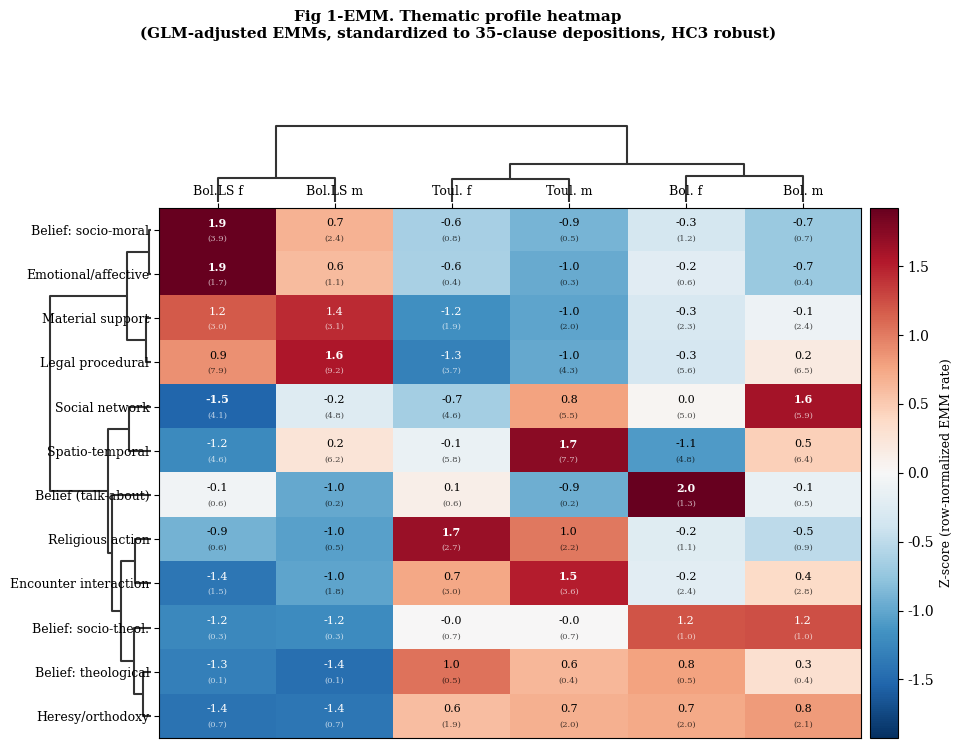
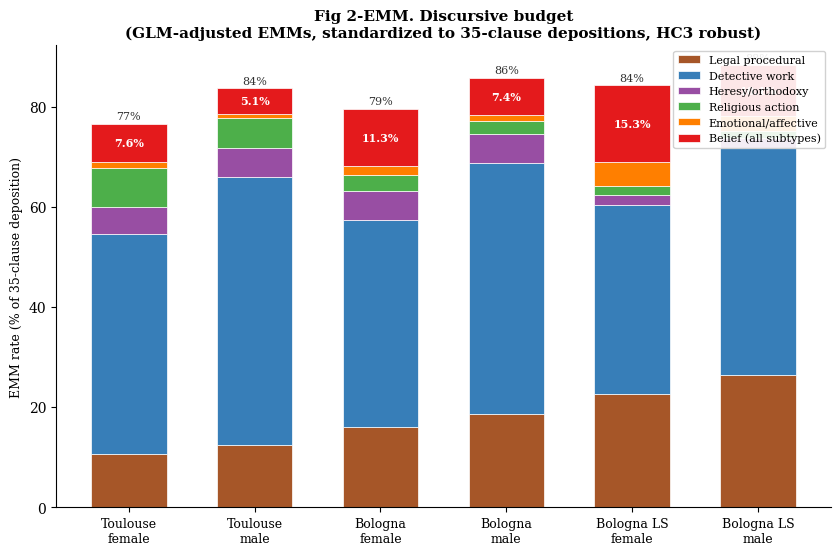
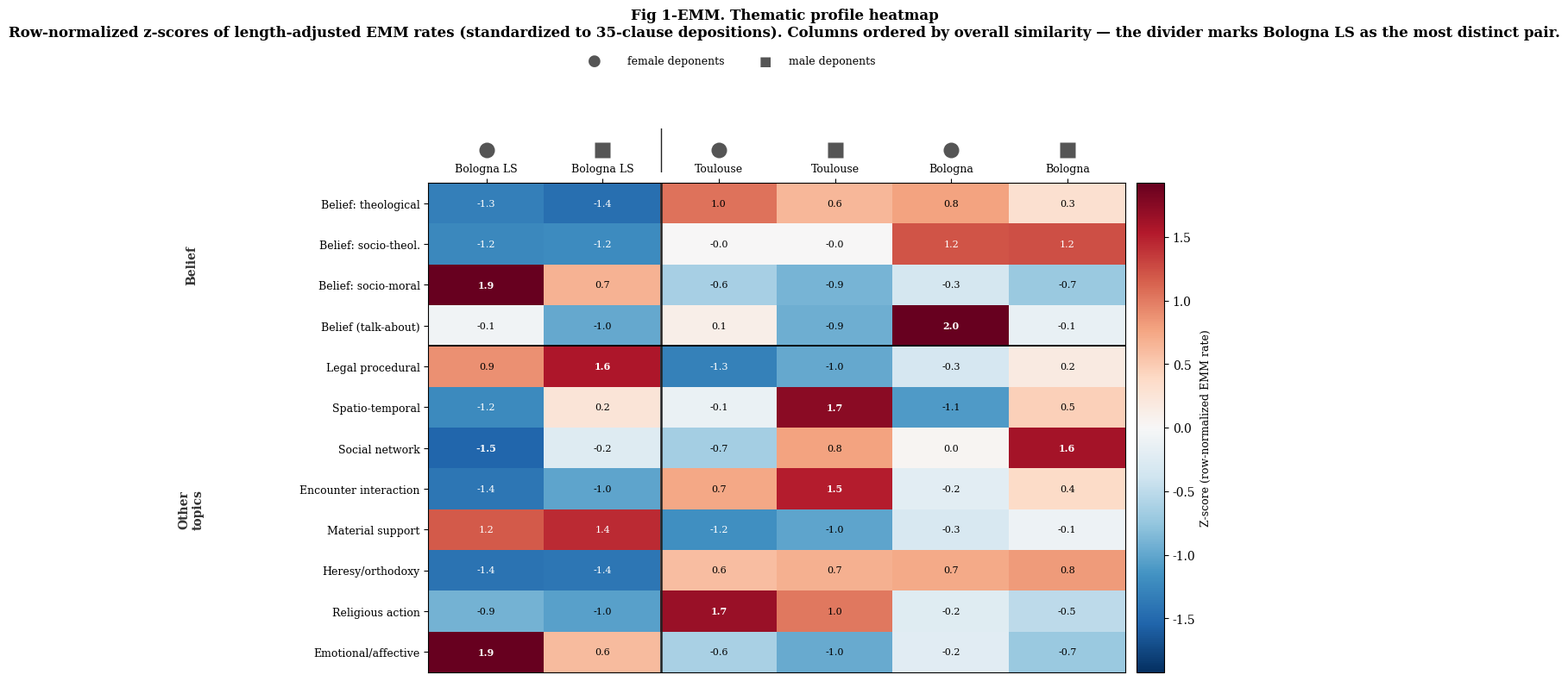
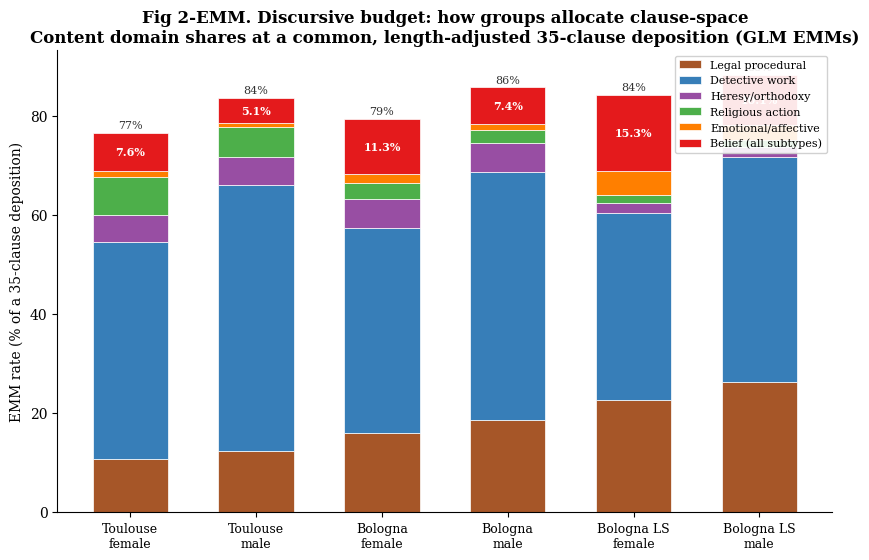
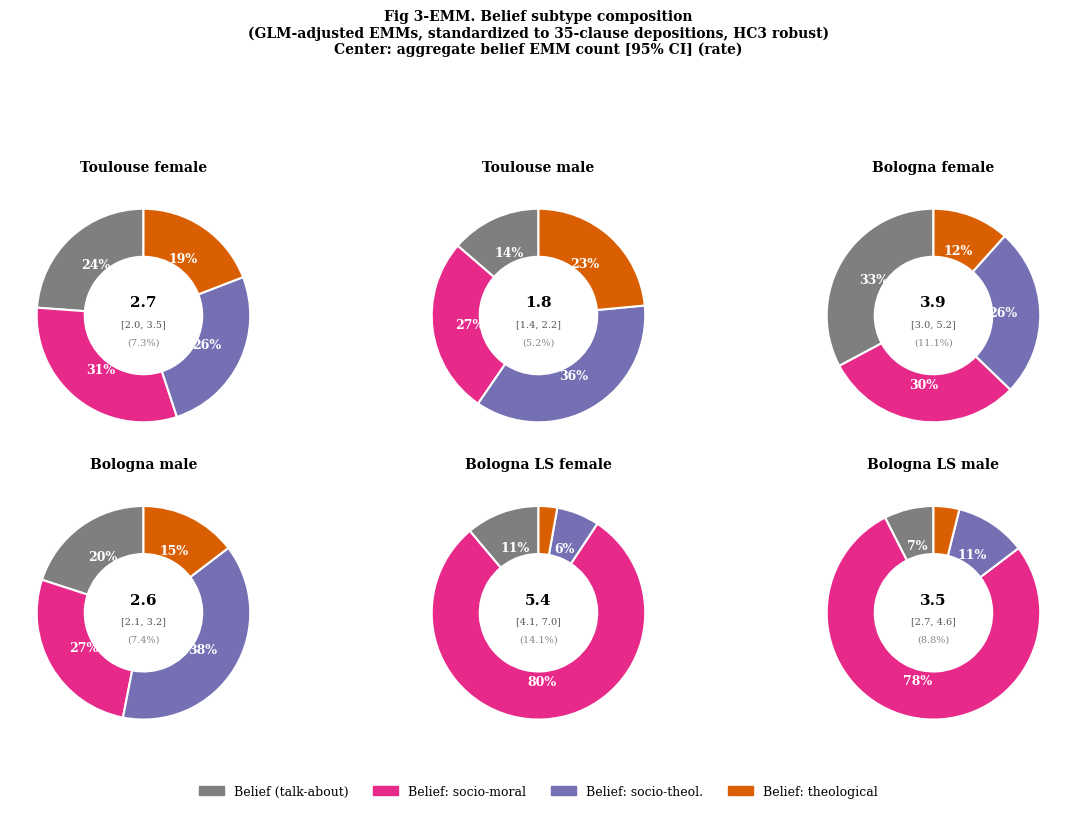
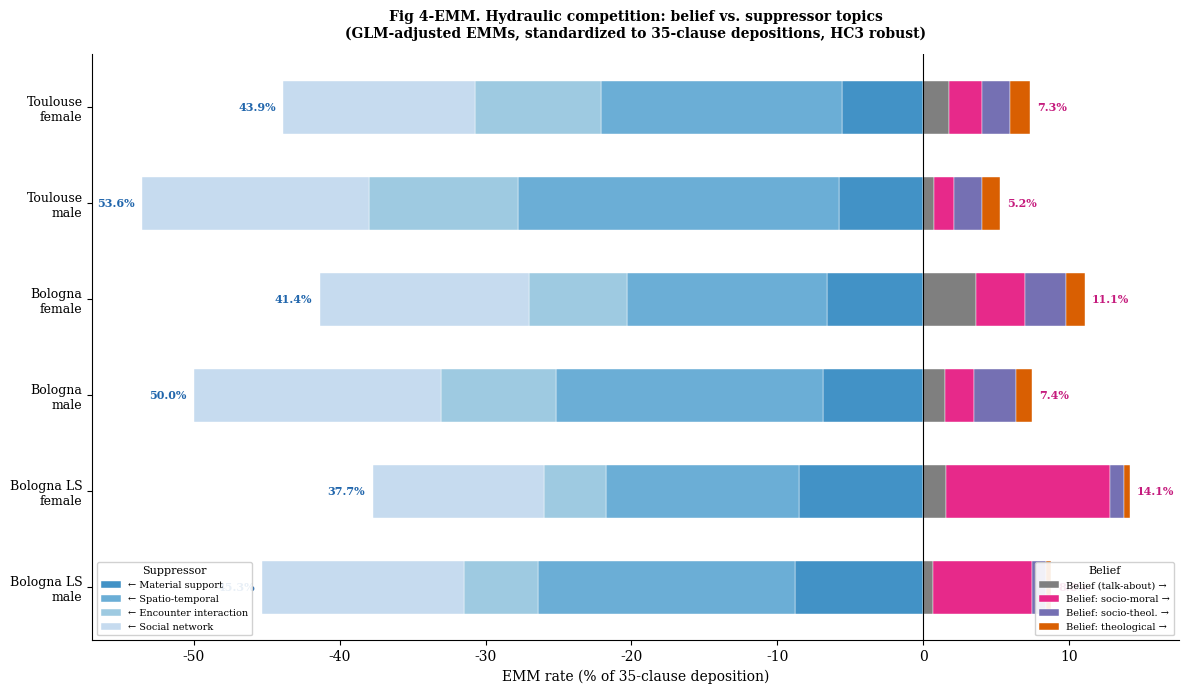
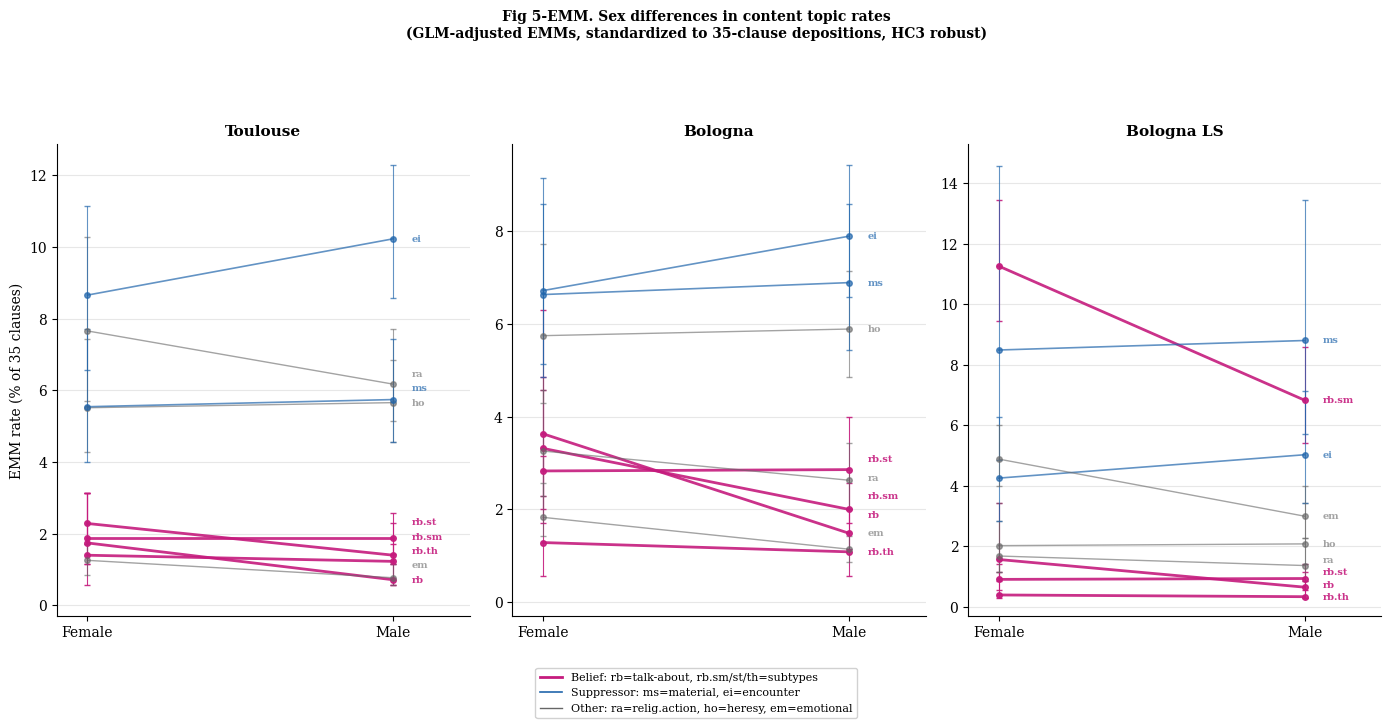
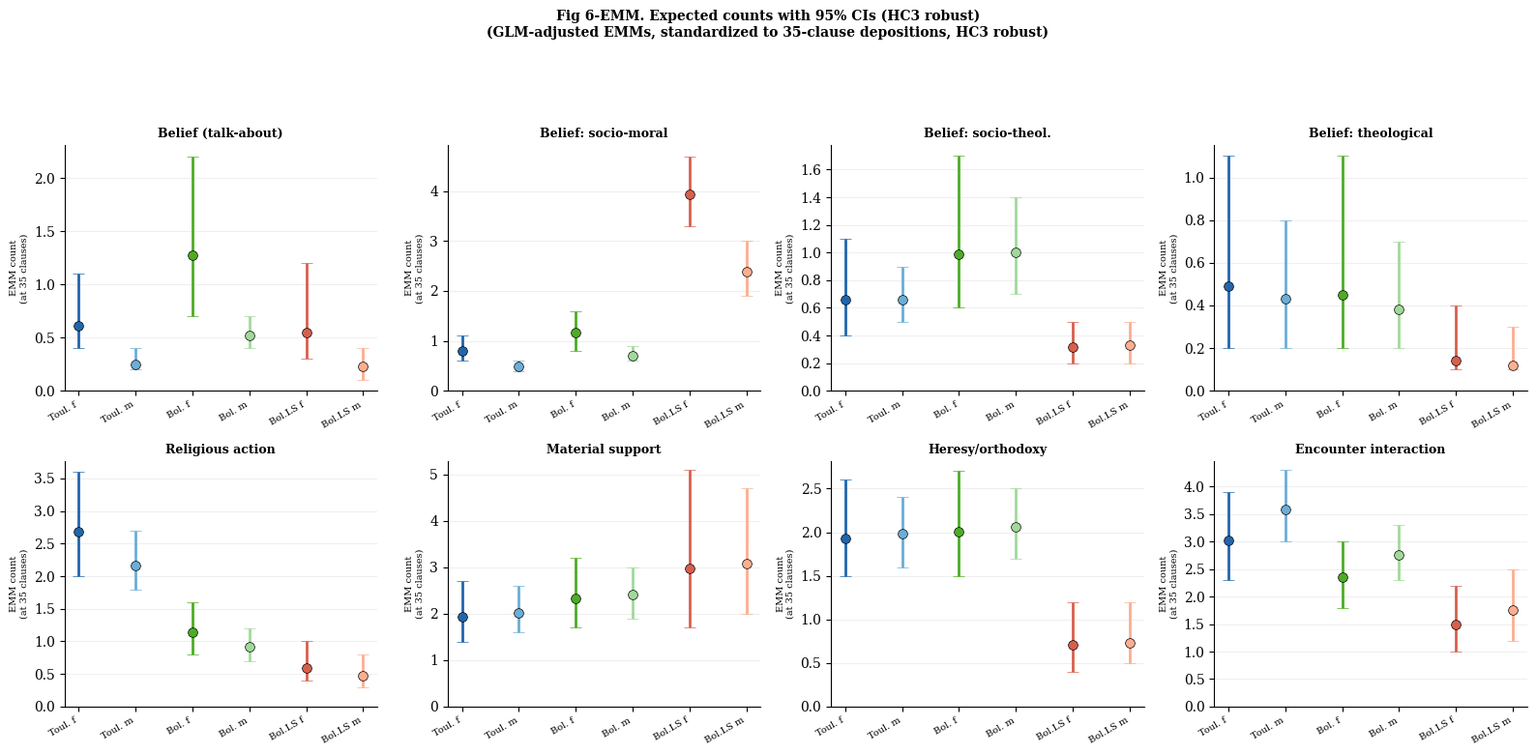

Source code (Python) for these figures, in order:
"""
Six visualizations for CT/NT descriptives — GLM EMM-NORMALIZED variant.
Uses Estimated Marginal Means from HC3-robust GLM, standardized to 35 clauses.
Data source: 2panels_glm_analysis_hc3_robust.pdf (Panel 1)
"""

import matplotlib.pyplot as plt
import matplotlib.gridspec as gridspec
import matplotlib.transforms as mtransforms
import numpy as np
from scipy.cluster.hierarchy import linkage, dendrogram
from scipy.spatial.distance import pdist
import matplotlib.patches as mpatches

# ── Global style ──────────────────────────────────────────────────────────────
plt.rcParams.update({
    'font.family': 'serif',
    'font.size': 10,
    'axes.titlesize': 12,
    'axes.labelsize': 10,
    'figure.dpi': 150,
    'savefig.dpi': 300,
    'savefig.bbox': 'tight',
})

# ── Data: EMMs from GLM Panel 1 (counts at 35 clauses) ───────────────────────
# Order: 0-f (Toul.f), 0-m (Toul.m), 1-f (Bol.f), 1-m (Bol.m), 2-f (BolLS.f), 2-m (BolLS.m)

GROUPS = ['Toulouse\nfemale', 'Toulouse\nmale', 'Bologna\nfemale', 'Bologna\nmale',
          'Bologna LS\nfemale', 'Bologna LS\nmale']
GROUPS_SHORT = ['Toul. f', 'Toul. m', 'Bol. f', 'Bol. m', 'Bol.LS f', 'Bol.LS m']
STANDARDIZED_LENGTH = 35

# EMM counts (Panel 1) and 95% CIs [lo, hi]
EMM_DATA = {
    'Religious action': {
        'emm': np.array([2.68, 2.16, 1.14, 0.92, 0.59, 0.48]),
        'lo':  np.array([2.0, 1.8, 0.8, 0.7, 0.4, 0.3]),
        'hi':  np.array([3.6, 2.7, 1.6, 1.2, 1.0, 0.8]),
    },
    'Belief (talk-about)': {
        'emm': np.array([0.61, 0.25, 1.27, 0.52, 0.55, 0.23]),
        'lo':  np.array([0.4, 0.2, 0.7, 0.4, 0.3, 0.1]),
        'hi':  np.array([1.1, 0.4, 2.2, 0.7, 1.2, 0.4]),
    },
    'Belief: socio-moral': {
        'emm': np.array([0.80, 0.49, 1.16, 0.70, 3.94, 2.39]),
        'lo':  np.array([0.6, 0.4, 0.8, 0.6, 3.3, 1.9]),
        'hi':  np.array([1.1, 0.6, 1.6, 0.9, 4.7, 3.0]),
    },
    'Belief: socio-theol.': {
        'emm': np.array([0.66, 0.66, 0.99, 1.00, 0.32, 0.33]),
        'lo':  np.array([0.4, 0.5, 0.6, 0.7, 0.2, 0.2]),
        'hi':  np.array([1.1, 0.9, 1.7, 1.4, 0.5, 0.5]),
    },
    'Belief: theological': {
        'emm': np.array([0.49, 0.43, 0.45, 0.38, 0.14, 0.12]),
        'lo':  np.array([0.2, 0.2, 0.2, 0.2, 0.1, 0.1]),
        'hi':  np.array([1.1, 0.8, 1.1, 0.7, 0.4, 0.3]),
    },
    'Heresy/orthodoxy': {
        'emm': np.array([1.93, 1.98, 2.01, 2.06, 0.71, 0.73]),
        'lo':  np.array([1.5, 1.6, 1.5, 1.7, 0.4, 0.5]),
        'hi':  np.array([2.6, 2.4, 2.7, 2.5, 1.2, 1.2]),
    },
    'Material support': {
        'emm': np.array([1.94, 2.01, 2.32, 2.41, 2.97, 3.08]),
        'lo':  np.array([1.4, 1.6, 1.7, 1.9, 1.7, 2.0]),
        'hi':  np.array([2.7, 2.6, 3.2, 3.0, 5.1, 4.7]),
    },
    'Social network': {
        'emm': np.array([4.61, 5.45, 5.02, 5.93, 4.11, 4.85]),
        'lo':  np.array([3.8, 4.8, 4.2, 5.3, 3.1, 3.9]),
        'hi':  np.array([5.5, 6.2, 6.0, 6.6, 5.4, 6.1]),
    },
    'Spatio-temporal': {
        'emm': np.array([5.78, 7.71, 4.79, 6.39, 4.64, 6.17]),
        'lo':  np.array([5.0, 7.0, 4.1, 5.8, 3.7, 5.1]),
        'hi':  np.array([6.7, 8.5, 5.6, 7.0, 5.9, 7.5]),
    },
    'Encounter interaction': {
        'emm': np.array([3.03, 3.58, 2.35, 2.76, 1.49, 1.76]),
        'lo':  np.array([2.3, 3.0, 1.8, 2.3, 1.0, 1.2]),
        'hi':  np.array([3.9, 4.3, 3.0, 3.3, 2.2, 2.5]),
    },
    'Emotional/affective': {
        'emm': np.array([0.44, 0.27, 0.64, 0.40, 1.71, 1.05]),
        'lo':  np.array([0.3, 0.2, 0.5, 0.3, 1.4, 0.8]),
        'hi':  np.array([0.6, 0.4, 0.9, 0.5, 2.1, 1.4]),
    },
    'Legal procedural': {
        'emm': np.array([3.73, 4.35, 5.61, 6.55, 7.91, 9.23]),
        'lo':  np.array([3.2, 3.9, 4.9, 6.0, 6.5, 7.9]),
        'hi':  np.array([4.3, 4.8, 6.5, 7.2, 9.6, 10.8]),
    },
}

# Aggregate belief EMM (from PDF "belief" row)
EMM_BELIEF_AGG = {
    'emm': np.array([2.67, 1.77, 3.94, 2.60, 5.36, 3.54]),
    'lo':  np.array([2.0, 1.4, 3.0, 2.1, 4.1, 2.7]),
    'hi':  np.array([3.5, 2.2, 5.2, 3.2, 7.0, 4.6]),
}

CT_NAMES = list(EMM_DATA.keys())

# Convert EMMs to rates (% of 35 clauses)
EMM_RATES = {k: v['emm'] / STANDARDIZED_LENGTH * 100 for k, v in EMM_DATA.items()}

# ── Color palettes ────────────────────────────────────────────────────────────

GROUP_COLORS = ['#2166ac', '#6baed6', '#4dac26', '#a1d99b', '#d6604d', '#fcae91']

BELIEF_COLORS = {
    'Belief (talk-about)': '#7f7f7f',
    'Belief: socio-moral': '#e7298a',
    'Belief: socio-theol.': '#7570b3',
    'Belief: theological': '#d95f02',
}

DOMAIN_COLORS = {
    'Belief (all subtypes)': '#e41a1c',
    'Heresy/orthodoxy': '#984ea3',
    'Detective work': '#377eb8',
    'Emotional/affective': '#ff7f00',
    'Legal procedural': '#a65628',
    'Religious action': '#4daf4a',
}

SUPTITLE_SUFFIX = '\n(GLM-adjusted EMMs, standardized to 35-clause depositions, HC3 robust)'


# ═════════════════════════════════════════════════════════════════════════════
# FIGURE 1: Thematic profile heatmap
# ═════════════════════════════════════════════════════════════════════════════

def fig1_heatmap():
    rates_matrix = np.array([EMM_RATES[k] for k in CT_NAMES])

    # Row-normalize to z-scores
    row_means = rates_matrix.mean(axis=1, keepdims=True)
    row_stds = rates_matrix.std(axis=1, keepdims=True)
    row_stds[row_stds == 0] = 1
    z_matrix = (rates_matrix - row_means) / row_stds

    n_rows = len(CT_NAMES)
    n_cols = len(GROUPS_SHORT)

    # Cluster
    row_link = linkage(pdist(z_matrix, metric='euclidean'), method='ward')
    col_link = linkage(pdist(z_matrix.T, metric='euclidean'), method='ward')

    fig = plt.figure(figsize=(11, 8))
    gs = gridspec.GridSpec(2, 3, width_ratios=[0.15, 1, 0.04], height_ratios=[0.15, 1],
                           wspace=0.03, hspace=0.02)

    ax_col_dendro = fig.add_subplot(gs[0, 1])
    col_dendro = dendrogram(col_link, ax=ax_col_dendro, no_labels=True,
                            color_threshold=0, above_threshold_color='#333333')
    ax_col_dendro.set_xlim(0, 10 * n_cols)
    ax_col_dendro.set_axis_off()
    col_order = col_dendro['leaves']

    ax_row_dendro = fig.add_subplot(gs[1, 0])
    row_dendro = dendrogram(row_link, ax=ax_row_dendro, orientation='left',
                            no_labels=True, color_threshold=0,
                            above_threshold_color='#333333')
    ax_row_dendro.set_ylim(10 * n_rows, 0)
    ax_row_dendro.set_axis_off()
    row_order = row_dendro['leaves']

    z_ordered = z_matrix[row_order][:, col_order]
    ordered_ct_names = [CT_NAMES[i] for i in row_order]
    ordered_group_names = [GROUPS_SHORT[i] for i in col_order]

    # Also get EMM counts for annotation
    emm_matrix = np.array([EMM_DATA[k]['emm'] for k in CT_NAMES])
    emm_ordered = emm_matrix[row_order][:, col_order]

    ax_heat = fig.add_subplot(gs[1, 1])
    vmax = np.max(np.abs(z_ordered)) * 0.95
    im = ax_heat.imshow(z_ordered, cmap='RdBu_r', aspect='auto',
                        vmin=-vmax, vmax=vmax)
    ax_heat.set_xlim(-0.5, n_cols - 0.5)
    ax_heat.set_ylim(n_rows - 0.5, -0.5)

    for i in range(z_ordered.shape[0]):
        for j in range(z_ordered.shape[1]):
            z_val = z_ordered[i, j]
            emm_val = emm_ordered[i, j]
            color = 'white' if abs(z_val) > vmax * 0.6 else 'black'
            # Show z-score with EMM count below
            ax_heat.text(j, i - 0.15, f'{z_val:.1f}', ha='center', va='center',
                        fontsize=8, color=color,
                        fontweight='bold' if abs(z_val) > 1.5 else 'normal')
            ax_heat.text(j, i + 0.2, f'({emm_val:.1f})', ha='center', va='center',
                        fontsize=6, color=color, alpha=0.7)

    ax_heat.set_xticks(range(len(ordered_group_names)))
    ax_heat.set_xticklabels(ordered_group_names, fontsize=9)
    ax_heat.set_yticks(range(len(ordered_ct_names)))
    ax_heat.set_yticklabels(ordered_ct_names, fontsize=9)
    ax_heat.tick_params(axis='x', top=True, bottom=False, labeltop=True, labelbottom=False)

    ax_cbar = fig.add_subplot(gs[1, 2])
    cbar = fig.colorbar(im, cax=ax_cbar)
    cbar.set_label('Z-score (row-normalized EMM rate)', fontsize=9)

    fig.suptitle('Fig 1-EMM. Thematic profile heatmap' + SUPTITLE_SUFFIX,
                 fontsize=11, fontweight='bold', y=1.02)

    fig.savefig('fig1_emm_thematic_heatmap.png', bbox_inches='tight')
    plt.close(fig)
    print("  Saved fig1_emm_thematic_heatmap.png")


# ═════════════════════════════════════════════════════════════════════════════
# FIGURE 1-POPULAR: same EMM data, popularized layout ported verbatim from
# ct_nt_visualizations.py::fig1_heatmap (fixed belief/other row block, no
# dendrograms, icon strip for sex) -- the data_snapshot page uses this
# variant, not the dendrogram-heavy fig1_heatmap() above, to keep the
# already-shipped readability work (draft.md §3.5) intact.
# ═════════════════════════════════════════════════════════════════════════════

def fig1_heatmap_popular():
    ct_names = CT_NAMES
    rates_matrix = np.array([EMM_RATES[k] for k in ct_names])

    row_means = rates_matrix.mean(axis=1, keepdims=True)
    row_stds = rates_matrix.std(axis=1, keepdims=True)
    row_stds[row_stds == 0] = 1
    z_matrix = (rates_matrix - row_means) / row_stds

    belief_names = ['Belief: theological', 'Belief: socio-theol.', 'Belief: socio-moral', 'Belief (talk-about)']
    other_names = [n for n in ct_names if n not in belief_names]
    other_names.sort(key=lambda n: rates_matrix[ct_names.index(n)].mean(), reverse=True)
    row_order_names = belief_names + other_names
    row_order = [ct_names.index(n) for n in row_order_names]
    n_belief = len(belief_names)
    n_rows = len(ct_names)
    n_cols = len(GROUPS_SHORT)

    col_dist = pdist(z_matrix.T, metric='euclidean')
    col_link = linkage(col_dist, method='ward')
    col_dendro = dendrogram(col_link, no_plot=True)
    col_order = col_dendro['leaves']

    z_ordered = z_matrix[row_order][:, col_order]
    ordered_ct_names = row_order_names
    REG_ABBR = {'Toul. f': 'Toulouse', 'Toul. m': 'Toulouse', 'Bol. f': 'Bologna', 'Bol. m': 'Bologna',
                'Bol.LS f': 'Bologna LS', 'Bol.LS m': 'Bologna LS'}
    IS_FEMALE = {'Toul. f': True, 'Toul. m': False, 'Bol. f': True, 'Bol. m': False,
                 'Bol.LS f': True, 'Bol.LS m': False}
    ordered_group_short = [GROUPS_SHORT[i] for i in col_order]
    ordered_reg_names = [REG_ABBR[g] for g in ordered_group_short]
    ordered_is_female = [IS_FEMALE[g] for g in ordered_group_short]

    fig = plt.figure(figsize=(11, 8.2))
    gs = gridspec.GridSpec(2, 2, height_ratios=[0.09, 1], width_ratios=[1, 0.04], hspace=0.04, wspace=0.03)

    ax_icons = fig.add_subplot(gs[0, 0])
    ax_icons.set_xlim(-0.5, len(ordered_group_short) - 0.5)
    ax_icons.set_ylim(0, 1)
    ax_icons.axis('off')
    for j, is_f in enumerate(ordered_is_female):
        marker = 'o' if is_f else 's'
        ax_icons.plot(j, 0.5, marker=marker, markersize=13, color='#555555',
                     markeredgecolor='none', linestyle='none')

    ax_heat = fig.add_subplot(gs[1, 0])
    vmax = np.max(np.abs(z_ordered)) * 0.95
    im = ax_heat.imshow(z_ordered, cmap='RdBu_r', aspect='auto',
                        vmin=-vmax, vmax=vmax)
    ax_heat.set_xlim(-0.5, n_cols - 0.5)
    ax_heat.set_ylim(n_rows - 0.5, -0.5)

    for i in range(z_ordered.shape[0]):
        for j in range(z_ordered.shape[1]):
            val = z_ordered[i, j]
            color = 'white' if abs(val) > vmax * 0.6 else 'black'
            ax_heat.text(j, i, f'{val:.1f}', ha='center', va='center',
                        fontsize=8, color=color, fontweight='bold' if abs(val) > 1.5 else 'normal')

    ax_heat.set_xticks(range(len(ordered_reg_names)))
    ax_heat.set_xticklabels(ordered_reg_names, fontsize=9)
    ax_heat.set_yticks(range(len(ordered_ct_names)))
    ax_heat.set_yticklabels(ordered_ct_names, fontsize=9)
    ax_heat.tick_params(axis='x', top=True, bottom=False, labeltop=True, labelbottom=False)

    split_after = sum(1 for g in ordered_group_short if g.startswith('Bol.LS'))
    if 0 < split_after < len(ordered_group_short):
        ax_heat.axvline(split_after - 0.5, color='#222222', linewidth=1.8)
        ax_icons.axvline(split_after - 0.5, color='#222222', linewidth=1.0)

    ax_heat.axhline(n_belief - 0.5, color='black', linewidth=1.4)
    band_trans = mtransforms.blended_transform_factory(ax_heat.transAxes, ax_heat.transData)
    ax_heat.text(-0.34, (n_belief - 1) / 2, 'Belief', rotation=90, ha='center', va='center',
                 fontsize=10, fontweight='bold', color='#333333', transform=band_trans, clip_on=False)
    ax_heat.text(-0.34, n_belief + (len(ordered_ct_names) - n_belief - 1) / 2, 'Other\ntopics',
                 rotation=90, ha='center', va='center', fontsize=10, fontweight='bold', color='#333333',
                 transform=band_trans, clip_on=False)

    ax_cbar = fig.add_subplot(gs[1, 1])
    cbar = fig.colorbar(im, cax=ax_cbar)
    cbar.set_label('Z-score (row-normalized EMM rate)', fontsize=9)

    fig.text(0.30, 0.975, '●', fontsize=13, color='#555555', ha='center', va='center')
    fig.text(0.335, 0.975, 'female deponents', fontsize=9, ha='left', va='center')
    fig.text(0.48, 0.975, '■', fontsize=11, color='#555555', ha='center', va='center')
    fig.text(0.505, 0.975, 'male deponents', fontsize=9, ha='left', va='center')

    fig.suptitle('Fig 1-EMM. Thematic profile heatmap\n'
                 'Row-normalized z-scores of length-adjusted EMM rates (standardized to 35-clause depositions). '
                 'Columns ordered by overall similarity — the divider marks Bologna LS as the most distinct pair.',
                 fontsize=12, fontweight='bold', y=1.05)

    fig.savefig('fig1_emm_popular_thematic_heatmap.png', bbox_inches='tight')
    plt.close(fig)
    print("  Saved fig1_emm_popular_thematic_heatmap.png")
    return row_order_names, ordered_group_short, z_ordered


# ═════════════════════════════════════════════════════════════════════════════
# FIGURE 2-POPULAR: same EMM data, popularized layout ported verbatim from
# ct_nt_visualizations.py::fig2_stacked_bars.
# ═════════════════════════════════════════════════════════════════════════════

def fig2_stacked_bars_popular():
    belief_all = EMM_BELIEF_AGG['emm'] / STANDARDIZED_LENGTH * 100
    heresy = EMM_RATES['Heresy/orthodoxy']
    detective = (EMM_RATES['Material support'] + EMM_RATES['Social network'] +
                 EMM_RATES['Spatio-temporal'] + EMM_RATES['Encounter interaction'])
    emotional = EMM_RATES['Emotional/affective']
    legal = EMM_RATES['Legal procedural']
    relig_action = EMM_RATES['Religious action']

    domain_pcts = {
        'Belief (all subtypes)': belief_all,
        'Heresy/orthodoxy': heresy,
        'Detective work': detective,
        'Religious action': relig_action,
        'Emotional/affective': emotional,
        'Legal procedural': legal,
    }

    fig, ax = plt.subplots(figsize=(10, 6))

    x = np.arange(6)
    width = 0.6
    bottom = np.zeros(6)

    domain_order = ['Legal procedural', 'Detective work', 'Heresy/orthodoxy',
                    'Religious action', 'Emotional/affective', 'Belief (all subtypes)']

    for domain in domain_order:
        vals = domain_pcts[domain]
        ax.bar(x, vals, width, bottom=bottom, label=domain,
               color=DOMAIN_COLORS[domain], edgecolor='white', linewidth=0.5)
        if domain == 'Belief (all subtypes)':
            for i, (v, b) in enumerate(zip(vals, bottom)):
                if v > 1.5:
                    ax.text(i, b + v/2, f'{v:.1f}%', ha='center', va='center',
                           fontsize=8, fontweight='bold', color='white')
        bottom += vals

    for i in range(6):
        ax.text(i, bottom[i] + 0.5, f'{bottom[i]:.0f}%', ha='center', va='bottom',
               fontsize=8, color='#333333')

    ax.set_xticks(x)
    ax.set_xticklabels(GROUPS, fontsize=9)
    ax.set_ylabel('EMM rate (% of a 35-clause deposition)', fontsize=10)
    ax.set_ylim(0, max(bottom) + 5)
    ax.legend(loc='upper right', fontsize=8, framealpha=0.9)
    ax.spines['top'].set_visible(False)
    ax.spines['right'].set_visible(False)

    ax.set_title('Fig 2-EMM. Discursive budget: how groups allocate clause-space\n'
                 'Content domain shares at a common, length-adjusted 35-clause deposition (GLM EMMs)',
                 fontsize=12, fontweight='bold')

    fig.savefig('fig2_emm_popular_discursive_budget.png', bbox_inches='tight')
    plt.close(fig)
    print("  Saved fig2_emm_popular_discursive_budget.png")
    return domain_pcts, bottom


# ═════════════════════════════════════════════════════════════════════════════
# FIGURE 2: Stacked proportional bar chart — "discursive budget"
# ═════════════════════════════════════════════════════════════════════════════

def fig2_stacked_bars():
    belief_all = EMM_BELIEF_AGG['emm'] / STANDARDIZED_LENGTH * 100
    heresy = EMM_RATES['Heresy/orthodoxy']
    detective = (EMM_RATES['Material support'] + EMM_RATES['Social network'] +
                 EMM_RATES['Spatio-temporal'] + EMM_RATES['Encounter interaction'])
    emotional = EMM_RATES['Emotional/affective']
    legal = EMM_RATES['Legal procedural']
    relig_action = EMM_RATES['Religious action']

    domain_pcts = {
        'Belief (all subtypes)': belief_all,
        'Heresy/orthodoxy': heresy,
        'Detective work': detective,
        'Religious action': relig_action,
        'Emotional/affective': emotional,
        'Legal procedural': legal,
    }

    fig, ax = plt.subplots(figsize=(10, 6))

    x = np.arange(6)
    width = 0.6
    bottom = np.zeros(6)

    domain_order = ['Legal procedural', 'Detective work', 'Heresy/orthodoxy',
                    'Religious action', 'Emotional/affective', 'Belief (all subtypes)']

    for domain in domain_order:
        vals = domain_pcts[domain]
        ax.bar(x, vals, width, bottom=bottom, label=domain,
               color=DOMAIN_COLORS[domain], edgecolor='white', linewidth=0.5)
        if domain == 'Belief (all subtypes)':
            for i, (v, b) in enumerate(zip(vals, bottom)):
                if v > 1.5:
                    ax.text(i, b + v/2, f'{v:.1f}%', ha='center', va='center',
                           fontsize=8, fontweight='bold', color='white')
        bottom += vals

    for i in range(6):
        ax.text(i, bottom[i] + 0.5, f'{bottom[i]:.0f}%', ha='center', va='bottom',
               fontsize=8, color='#333333')

    ax.set_xticks(x)
    ax.set_xticklabels(GROUPS, fontsize=9)
    ax.set_ylabel('EMM rate (% of 35-clause deposition)', fontsize=9)
    ax.set_ylim(0, max(bottom) + 4)
    ax.legend(loc='upper right', fontsize=8, framealpha=0.9)
    ax.spines['top'].set_visible(False)
    ax.spines['right'].set_visible(False)

    ax.set_title('Fig 2-EMM. Discursive budget' + SUPTITLE_SUFFIX,
                 fontsize=11, fontweight='bold')

    fig.savefig('fig2_emm_discursive_budget.png', bbox_inches='tight')
    plt.close(fig)
    print("  Saved fig2_emm_discursive_budget.png")


# ═════════════════════════════════════════════════════════════════════════════
# FIGURE 3: Belief subtype composition — donut charts with CIs
# ═════════════════════════════════════════════════════════════════════════════

def fig3_belief_composition():
    belief_subtypes = ['Belief (talk-about)', 'Belief: socio-moral',
                       'Belief: socio-theol.', 'Belief: theological']
    colors = [BELIEF_COLORS[k] for k in belief_subtypes]

    fig, axes = plt.subplots(2, 3, figsize=(12, 8))
    axes_flat = axes.flatten()

    for idx, ax in enumerate(axes_flat):
        emm_vals = np.array([EMM_DATA[k]['emm'][idx] for k in belief_subtypes])
        total = emm_vals.sum()
        pcts = emm_vals / total * 100 if total > 0 else np.zeros(4)

        wedges, texts = ax.pie(emm_vals, colors=colors, startangle=90,
                               wedgeprops=dict(width=0.45, edgecolor='white', linewidth=1.5))

        angles = [(w.theta1 + w.theta2) / 2 for w in wedges]
        for i, (angle, pct) in enumerate(zip(angles, pcts)):
            if pct > 5:
                x_pos = 0.65 * np.cos(np.radians(angle))
                y_pos = 0.65 * np.sin(np.radians(angle))
                ax.text(x_pos, y_pos, f'{pct:.0f}%', ha='center', va='center',
                       fontsize=9, fontweight='bold', color='white')

        # Center: total EMM belief count and rate
        total_rate = total / STANDARDIZED_LENGTH * 100
        # Also show aggregate belief EMM with CI
        agg = EMM_BELIEF_AGG['emm'][idx]
        agg_lo = EMM_BELIEF_AGG['lo'][idx]
        agg_hi = EMM_BELIEF_AGG['hi'][idx]
        ax.text(0, 0.12, f'{agg:.1f}', ha='center', va='center',
               fontsize=11, fontweight='bold')
        ax.text(0, -0.08, f'[{agg_lo:.1f}, {agg_hi:.1f}]', ha='center', va='center',
               fontsize=7, color='#555555')
        ax.text(0, -0.25, f'({total_rate:.1f}%)', ha='center', va='center',
               fontsize=7, color='#888888')

        ax.set_title(GROUPS[idx].replace('\n', ' '), fontsize=10, fontweight='bold', pad=8)

    legend_patches = [mpatches.Patch(color=colors[i], label=belief_subtypes[i])
                     for i in range(4)]
    fig.legend(handles=legend_patches, loc='lower center', ncol=4, fontsize=9,
              frameon=False, bbox_to_anchor=(0.5, -0.02))

    fig.suptitle('Fig 3-EMM. Belief subtype composition' + SUPTITLE_SUFFIX +
                 '\nCenter: aggregate belief EMM count [95% CI] (rate)',
                 fontsize=10, fontweight='bold')
    fig.tight_layout(rect=[0, 0.04, 1, 0.88])

    fig.savefig('fig3_emm_belief_composition.png', bbox_inches='tight')
    plt.close(fig)
    print("  Saved fig3_emm_belief_composition.png")


# ═════════════════════════════════════════════════════════════════════════════
# FIGURE 4: Diverging bar chart with CIs
# ═════════════════════════════════════════════════════════════════════════════

def fig4_diverging_bars():
    sup_keys = ['Material support', 'Spatio-temporal', 'Encounter interaction', 'Social network']
    bel_keys = ['Belief (talk-about)', 'Belief: socio-moral',
                'Belief: socio-theol.', 'Belief: theological']

    sup_colors = ['#4292c6', '#6baed6', '#9ecae1', '#c6dbef']
    bel_colors = [BELIEF_COLORS[k] for k in bel_keys]

    fig, ax = plt.subplots(figsize=(12, 7))

    y = np.arange(6)
    bar_height = 0.55

    # Suppressors (leftward) — use EMM rates
    left_cumul = np.zeros(6)
    for key, color in zip(sup_keys, sup_colors):
        data = EMM_RATES[key]
        ax.barh(y, -data, bar_height, left=-left_cumul,
                color=color, label=key, edgecolor='white', linewidth=0.3)
        left_cumul += data

    # Belief (rightward)
    right_cumul = np.zeros(6)
    for key, color in zip(bel_keys, bel_colors):
        data = EMM_RATES[key]
        ax.barh(y, data, bar_height, left=right_cumul,
                color=color, label=key, edgecolor='white', linewidth=0.3)
        right_cumul += data

    # Annotate totals
    for i in range(6):
        ax.text(-left_cumul[i] - 0.5, i, f'{left_cumul[i]:.1f}%',
               ha='right', va='center', fontsize=8, color='#2166ac', fontweight='bold')
        ax.text(right_cumul[i] + 0.5, i, f'{right_cumul[i]:.1f}%',
               ha='left', va='center', fontsize=8, color='#c51b7d', fontweight='bold')

    ax.axvline(0, color='black', linewidth=0.8, zorder=3)
    ax.set_yticks(y)
    ax.set_yticklabels(GROUPS, fontsize=9)
    ax.set_xlabel('EMM rate (% of 35-clause deposition)', fontsize=10)
    ax.invert_yaxis()
    ax.spines['top'].set_visible(False)
    ax.spines['right'].set_visible(False)

    handles, labels = ax.get_legend_handles_labels()
    n_sup = len(sup_keys)
    leg1 = ax.legend(handles[:n_sup], [f'← {l}' for l in labels[:n_sup]],
                     loc='lower left', fontsize=7, framealpha=0.9, title='Suppressor', title_fontsize=8)
    ax.add_artist(leg1)
    ax.legend(handles[n_sup:], [f'{l} →' for l in labels[n_sup:]],
              loc='lower right', fontsize=7, framealpha=0.9, title='Belief', title_fontsize=8)

    ax.set_title('Fig 4-EMM. Hydraulic competition: belief vs. suppressor topics' + SUPTITLE_SUFFIX,
                 fontsize=10, fontweight='bold', pad=12)

    fig.tight_layout()
    fig.savefig('fig4_emm_diverging_bars.png', bbox_inches='tight')
    plt.close(fig)
    print("  Saved fig4_emm_diverging_bars.png")


# ═════════════════════════════════════════════════════════════════════════════
# FIGURE 5: Sex-difference slope chart with CI bands
# ═════════════════════════════════════════════════════════════════════════════

def fig5_slope_chart():
    registers = ['Toulouse', 'Bologna', 'Bologna LS']
    reg_indices = [(0, 1), (2, 3), (4, 5)]

    selected_cts = [
        'Belief: socio-moral', 'Belief: socio-theol.', 'Belief: theological',
        'Belief (talk-about)', 'Religious action', 'Heresy/orthodoxy',
        'Material support', 'Encounter interaction', 'Emotional/affective',
    ]

    ct_short = {
        'Belief: socio-moral': 'rb.sm', 'Belief: socio-theol.': 'rb.st',
        'Belief: theological': 'rb.th', 'Belief (talk-about)': 'rb',
        'Religious action': 'ra', 'Heresy/orthodoxy': 'ho',
        'Material support': 'ms', 'Encounter interaction': 'ei',
        'Emotional/affective': 'em',
    }

    fig, axes = plt.subplots(1, 3, figsize=(14, 7), sharey=False)

    for ax_idx, (ax, reg, (f_idx, m_idx)) in enumerate(zip(axes, registers, reg_indices)):
        male_vals = []

        for ct in selected_cts:
            emm = EMM_DATA[ct]
            f_rate = emm['emm'][f_idx] / STANDARDIZED_LENGTH * 100
            m_rate = emm['emm'][m_idx] / STANDARDIZED_LENGTH * 100

            # CIs as rates
            f_lo = emm['lo'][f_idx] / STANDARDIZED_LENGTH * 100
            f_hi = emm['hi'][f_idx] / STANDARDIZED_LENGTH * 100
            m_lo = emm['lo'][m_idx] / STANDARDIZED_LENGTH * 100
            m_hi = emm['hi'][m_idx] / STANDARDIZED_LENGTH * 100

            if ct.startswith('Belief'):
                color, alpha, lw = '#c51b7d', 0.9, 2.0
            elif ct in ['Material support', 'Encounter interaction']:
                color, alpha, lw = '#2166ac', 0.7, 1.2
            else:
                color, alpha, lw = '#666666', 0.6, 1.0

            # Slope line
            ax.plot([0, 1], [f_rate, m_rate], color=color, alpha=alpha, linewidth=lw)

            # CI error bars at each end
            ax.errorbar(0, f_rate, yerr=[[f_rate - f_lo], [f_hi - f_rate]],
                       fmt='o', color=color, markersize=4, alpha=alpha,
                       ecolor=color, elinewidth=0.8, capsize=2, zorder=5)
            ax.errorbar(1, m_rate, yerr=[[m_rate - m_lo], [m_hi - m_rate]],
                       fmt='o', color=color, markersize=4, alpha=alpha,
                       ecolor=color, elinewidth=0.8, capsize=2, zorder=5)

            male_vals.append((m_rate, ct, color, alpha))

        # Labels with de-overlap
        male_vals.sort(key=lambda x: x[0])
        placed = []
        min_gap = 0.4
        for m_rate, ct, color, alpha in male_vals:
            y_pos = m_rate
            for py in placed:
                if abs(y_pos - py) < min_gap:
                    y_pos = py + min_gap
            placed.append(y_pos)
            ax.text(1.06, y_pos, ct_short[ct], ha='left', va='center',
                   fontsize=7, color=color, alpha=alpha, fontweight='bold')

        ax.set_xlim(-0.1, 1.25)
        ax.set_xticks([0, 1])
        ax.set_xticklabels(['Female', 'Male'], fontsize=10)
        ax.set_title(reg, fontsize=11, fontweight='bold')
        ax.spines['top'].set_visible(False)
        ax.spines['right'].set_visible(False)
        ax.grid(axis='y', alpha=0.3)
        ax.set_ylim(-0.3, None)

    axes[0].set_ylabel('EMM rate (% of 35 clauses)', fontsize=10)

    legend_elements = [
        plt.Line2D([0], [0], color='#c51b7d', lw=2, label='Belief: rb=talk-about, rb.sm/st/th=subtypes'),
        plt.Line2D([0], [0], color='#2166ac', lw=1.2, label='Suppressor: ms=material, ei=encounter'),
        plt.Line2D([0], [0], color='#666666', lw=1, label='Other: ra=relig.action, ho=heresy, em=emotional'),
    ]
    fig.legend(handles=legend_elements, loc='lower center', ncol=1,
              fontsize=8, frameon=True, framealpha=0.9, bbox_to_anchor=(0.5, -0.04))

    fig.suptitle('Fig 5-EMM. Sex differences in content topic rates' + SUPTITLE_SUFFIX,
                 fontsize=10, fontweight='bold')
    fig.tight_layout(rect=[0, 0.06, 1, 0.90])

    fig.savefig('fig5_emm_sex_slopes.png', bbox_inches='tight')
    plt.close(fig)
    print("  Saved fig5_emm_sex_slopes.png")


# ═════════════════════════════════════════════════════════════════════════════
# FIGURE 6: EMM counts with CIs — forest plot style
# ═════════════════════════════════════════════════════════════════════════════

def fig6_emm_forest():
    """Forest plot of EMM counts with 95% CIs for each CT × group."""
    selected_cts = ['Belief (talk-about)', 'Belief: socio-moral', 'Belief: socio-theol.',
                    'Belief: theological', 'Religious action', 'Material support',
                    'Heresy/orthodoxy', 'Encounter interaction']

    fig, axes = plt.subplots(2, 4, figsize=(16, 8), sharey=False)
    axes_flat = axes.flatten()

    for ct_idx, (ct, ax) in enumerate(zip(selected_cts, axes_flat)):
        emm = EMM_DATA[ct]
        x = np.arange(6)

        means = emm['emm']
        lo = emm['lo']
        hi = emm['hi']

        # CI error bars
        yerr_lo = means - lo
        yerr_hi = hi - means

        for i in range(6):
            ax.errorbar(i, means[i], yerr=[[yerr_lo[i]], [yerr_hi[i]]],
                       fmt='o', color=GROUP_COLORS[i], markersize=7,
                       ecolor=GROUP_COLORS[i], elinewidth=2, capsize=4, capthick=1.5,
                       markeredgecolor='black', markeredgewidth=0.5, zorder=3)

        ax.set_xticks(x)
        ax.set_xticklabels(GROUPS_SHORT, fontsize=7, rotation=30, ha='right')
        ax.set_title(ct, fontsize=9, fontweight='bold')
        ax.spines['top'].set_visible(False)
        ax.spines['right'].set_visible(False)
        ax.grid(axis='y', alpha=0.2)
        ax.set_ylabel('EMM count\n(at 35 clauses)', fontsize=7)
        ax.set_ylim(0, None)

    fig.suptitle('Fig 6-EMM. Expected counts with 95% CIs (HC3 robust)' + SUPTITLE_SUFFIX,
                 fontsize=10, fontweight='bold')
    fig.tight_layout(rect=[0, 0.01, 1, 0.90])

    fig.savefig('fig6_emm_forest.png', bbox_inches='tight')
    plt.close(fig)
    print("  Saved fig6_emm_forest.png")


# ═════════════════════════════════════════════════════════════════════════════
# Comparison: raw vs ILW vs EMM
# ═════════════════════════════════════════════════════════════════════════════

def comparison_table():
    TOTAL_CLAUSES = np.array([1962, 10164, 1667, 9100, 2399, 2558])
    CT_COUNTS_RAW = {
        'Religious action':      np.array([166, 749, 61, 316, 108, 56]),
        'Belief (talk-about)':   np.array([37, 56, 50, 188, 12, 17]),
        'Belief: socio-moral':   np.array([55, 128, 60, 191, 265, 167]),
        'Belief: socio-theol.':  np.array([52, 157, 55, 280, 24, 26]),
        'Belief: theological':   np.array([55, 152, 11, 166, 4, 10]),
        'Heresy/orthodoxy':      np.array([86, 627, 127, 630, 35, 33]),
        'Material support':      np.array([135, 781, 112, 636, 40, 152]),
        'Social network':        np.array([231, 1279, 233, 1336, 147, 301]),
        'Spatio-temporal':       np.array([330, 2120, 268, 1515, 86, 356]),
        'Encounter interaction': np.array([198, 1526, 160, 744, 34, 109]),
        'Emotional/affective':   np.array([27, 77, 27, 106, 122, 71]),
        'Legal procedural':      np.array([134, 817, 202, 1455, 983, 782]),
    }

    print("\n=== Three-way comparison: Raw vs EMM rates (% of dep. length) ===")
    print(f"{'CT':<25} {'Group':<12} {'Raw':>6} {'EMM':>6} {'Diff':>7}")
    print("-" * 60)
    for ct in ['Legal procedural', 'Belief: socio-moral', 'Encounter interaction',
               'Material support', 'Religious action']:
        for g in range(6):
            raw = CT_COUNTS_RAW[ct][g] / TOTAL_CLAUSES[g] * 100
            emm = EMM_RATES[ct][g]
            diff = emm - raw
            if abs(diff) > 1:
                print(f"{ct:<25} {GROUPS_SHORT[g]:<12} {raw:>5.1f}% {emm:>5.1f}% {diff:>+6.1f}%")


# ═════════════════════════════════════════════════════════════════════════════

if __name__ == '__main__':
    print("Generating EMM-normalized visualizations...")
    fig1_heatmap()
    fig2_stacked_bars()
    row_order_names, ordered_group_short, z_ordered = fig1_heatmap_popular()
    domain_pcts, bottom = fig2_stacked_bars_popular()
    print("\n[popular fig1] row order:", row_order_names)
    print("[popular fig1] col order:", ordered_group_short)
    for i, rn in enumerate(row_order_names):
        print(f"  {rn:25s}", [f"{v:.2f}" for v in z_ordered[i]])
    print("\n[popular fig2] domain totals per group:", [f"{b:.1f}" for b in bottom])
    for k, v in domain_pcts.items():
        print(f"  {k:25s}", [f"{x:.1f}" for x in v])
    fig3_belief_composition()
    fig4_diverging_bars()
    fig5_slope_chart()
    fig6_emm_forest()
    comparison_table()
    print("\nAll 6 EMM figures saved.")
